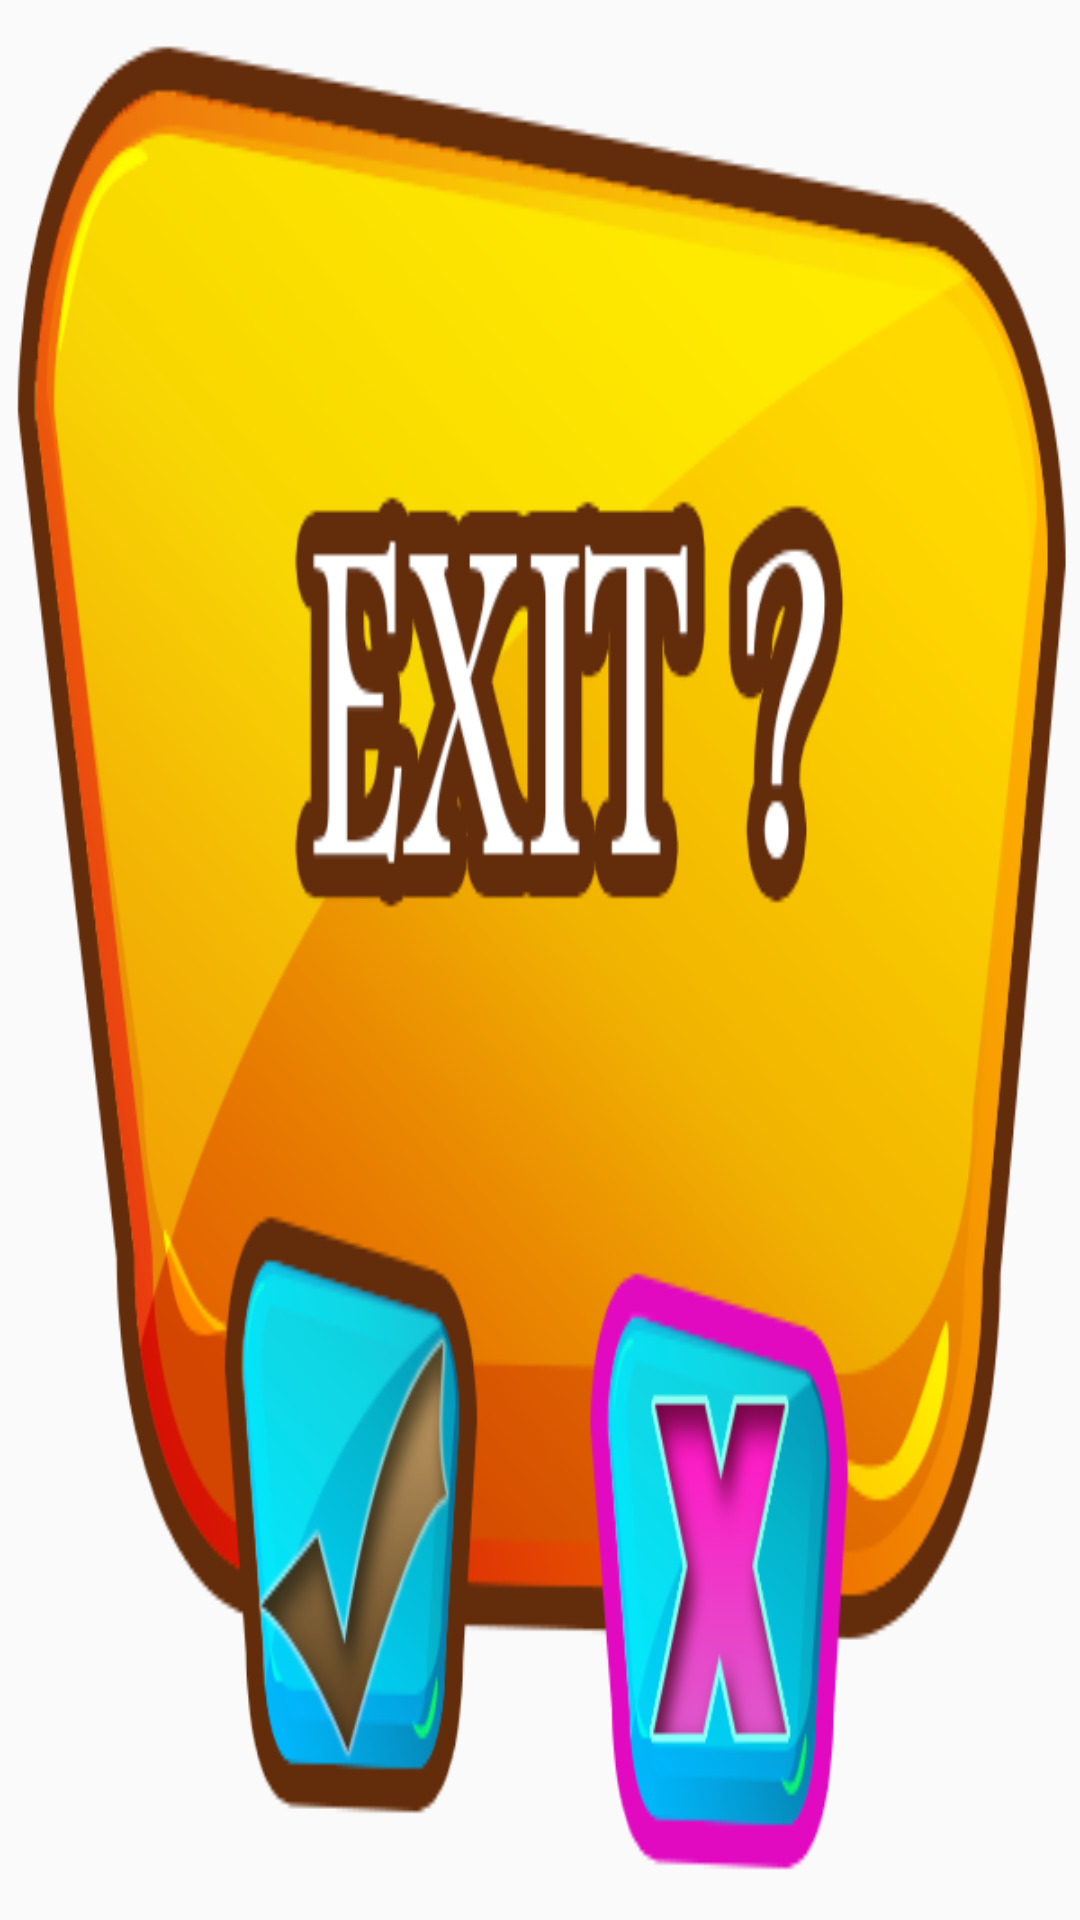

Here is an Android app screen rendered from its layout file. Give the layout XML and the strings, colors and styles it references.
<!-- AndroidManifest.xml: application theme AppTheme -->
<!-- res/layout/exit_layout.xml -->
<?xml version="1.0" encoding="utf-8"?>

<LinearLayout xmlns:android="http://schemas.android.com/apk/res/android"
    android:layout_width="match_parent"
    android:layout_height="250dp"
    android:background="@drawable/exit_alert"
    android:orientation="vertical">


    <Space
        android:layout_width="match_parent"
        android:layout_height="160dp" />

    <LinearLayout
        android:layout_width="match_parent"
        android:layout_height="match_parent"
        android:orientation="horizontal">

        <Space
            android:layout_width="wrap_content"
            android:layout_height="wrap_content"
            android:layout_weight="1.5" />

        <Button
            android:id="@+id/idExit"
            android:layout_width="50dp"
            android:layout_height="match_parent"
            android:layout_weight="1"
            android:background="#00ffffff" />

        <Space
            android:layout_width="wrap_content"
            android:layout_height="wrap_content"
            android:layout_weight="0.8" />

        <Button
            android:id="@+id/idCancelExit"
            android:layout_width="60dp"
            android:layout_height="match_parent"
            android:layout_weight="1"
            android:background="#00ffffff" />

        <Space
            android:layout_width="wrap_content"
            android:layout_height="wrap_content"
            android:layout_weight="1.5" />
    </LinearLayout>

</LinearLayout>
<!-- resources referenced by this layout -->
<resources>
  <!-- drawable exit_alert: png bitmap (drawable, 100279 bytes) -->
  <style name="AppTheme" parent="Theme.AppCompat.Light.NoActionBar">
          
          <item name="colorPrimary">#5ad602</item>
          <item name="colorPrimaryDark">#5ad602</item>
          <item name="colorAccent">#41af12</item>
          <item name="android:windowFullscreen">true</item>
      </style>
</resources>
